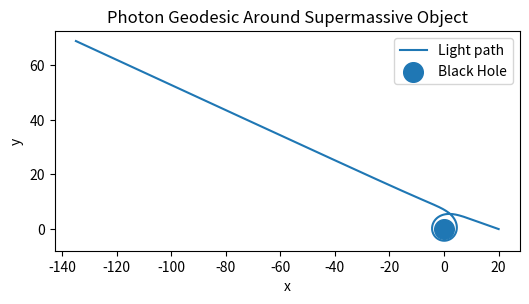

Reproduce this figure in Python.
import numpy as np
import matplotlib.pyplot as plt
from scipy.integrate import solve_ivp

# Black hole mass (supermassive scale)
M = 1.0   # mass parameter (G=c=1)

def geodesic(lam, y):
    t, r, phi, pt, pr, pphi = y
    
    # Metric terms
    f = 1 - 2*M/r
    
    # Geodesic equations (Schwarzschild, equatorial plane)
    dt = pt / f
    dr = pr * f
    dphi = pphi / r**2
    
    # Momentum derivatives
    dpt = 0
    dpphi = 0
    
    dpr = (
        -M/(r**2*f)*pt**2
        + M/(r**2*f)*pr**2
        + (r - 3*M)/r**4 * pphi**2
    )
    
    return [dt, dr, dphi, dpt, dpr, dpphi]


# Initial conditions (incoming photon)
r0 = 20
phi0 = 0
t0 = 0

impact = 6.0     # impact parameter

pt0 = 1.0
pphi0 = impact

# Null condition (lightlike)
pr0 = -np.sqrt(pt0**2 - (1 - 2*M/r0)*(pphi0**2 / r0**2))

y0 = [t0, r0, phi0, pt0, pr0, pphi0]

# Integrate
sol = solve_ivp(
    geodesic,
    [0, 200],
    y0,
    max_step=0.1,
    rtol=1e-8
)

r = sol.y[1]
phi = sol.y[2]

# Convert to Cartesian
x = r * np.cos(phi)
y = r * np.sin(phi)

# Plot
plt.figure(figsize=(6,6))
plt.plot(x, y, label="Light path")
plt.scatter([0],[0], s=200, label="Black Hole")
plt.gca().set_aspect('equal')
plt.legend()
plt.xlabel("x")
plt.ylabel("y")
plt.title("Photon Geodesic Around Supermassive Object")
plt.show()
